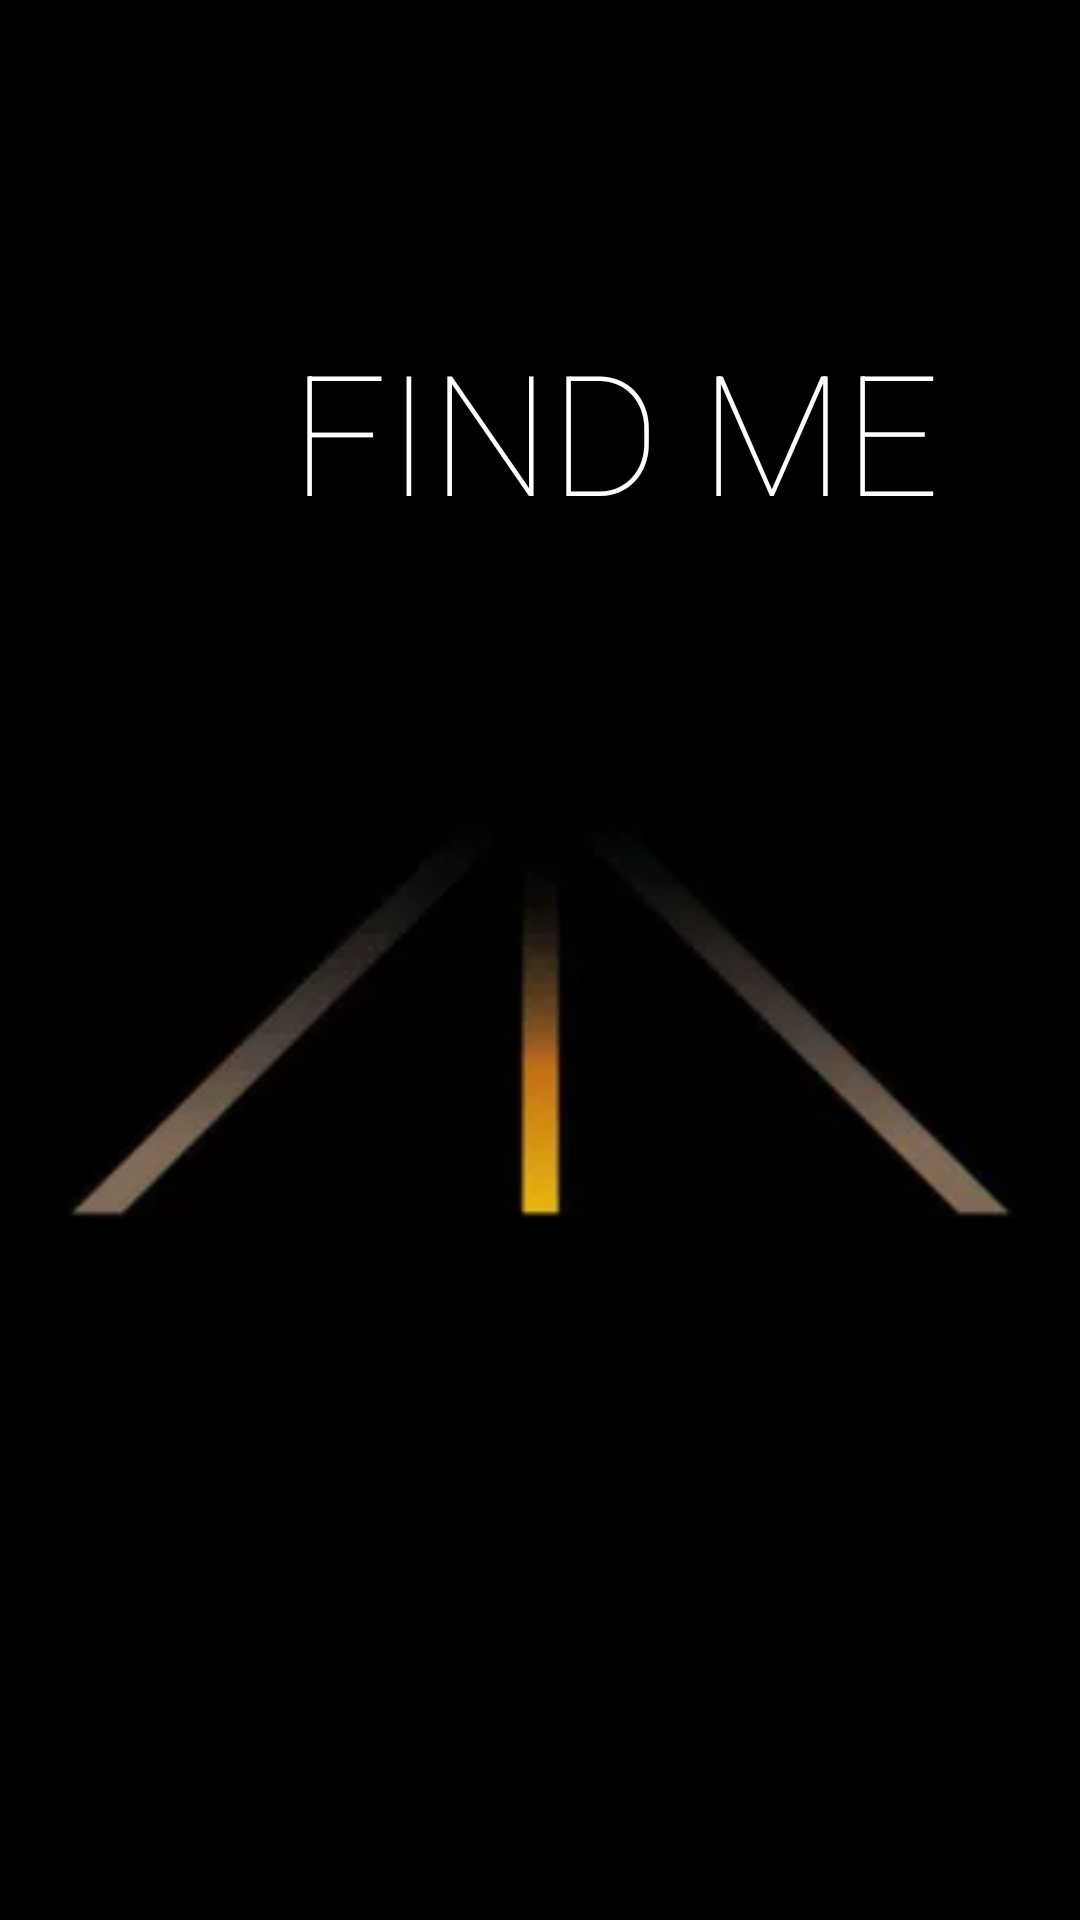

The Android layout XML behind this screen, and the referenced resources:
<!-- AndroidManifest.xml: application theme AppTheme -->
<!-- res/layout/activity_main.xml -->
<?xml version="1.0" encoding="utf-8"?>
<androidx.constraintlayout.widget.ConstraintLayout
        xmlns:android="http://schemas.android.com/apk/res/android"
        xmlns:tools="http://schemas.android.com/tools"
        xmlns:app="http://schemas.android.com/apk/res-auto"
        android:layout_width="match_parent"
        android:layout_height="match_parent"
        tools:context=".MainActivity" android:visibility="visible" android:background="#000000"
        tools:visibility="visible" android:theme="@style/AppTheme">
    <ImageView
            android:layout_width="325dp"
            android:layout_height="173dp" app:srcCompat="@drawable/find_me_logo" android:id="@+id/imageView"
            android:visibility="visible" tools:visibility="visible"
            android:layout_marginTop="44dp"
            app:layout_constraintTop_toBottomOf="@+id/textView" app:layout_constraintStart_toStartOf="parent"
            android:layout_marginLeft="34dp" android:layout_marginStart="34dp" android:layout_marginEnd="34dp"
            android:layout_marginRight="34dp" app:layout_constraintEnd_toEndOf="parent"
            android:contentDescription="@string/logo"/>
    <TextView
            android:text="@string/find_me"
            android:layout_width="218dp"
            android:layout_height="83dp" android:id="@+id/textView"
            tools:visibility="visible"
            android:textAppearance="@style/TextAppearance.AppCompat.Display3" android:fontFamily="sans-serif-thin"
            app:layout_constraintTop_toTopOf="parent" android:layout_marginTop="106dp"
            android:layout_marginBottom="81dp" app:layout_constraintBottom_toTopOf="@+id/imageView"
            app:layout_constraintStart_toStartOf="parent" android:layout_marginLeft="97dp"
            android:layout_marginStart="97dp" android:layout_marginEnd="96dp" android:layout_marginRight="96dp"
            app:layout_constraintEnd_toEndOf="parent" android:visibility="visible" tools:text="@string/find_me"
            app:layout_constraintHorizontal_bias="0.0" android:textColor="#FFFFFF"/>
    <ProgressBar
            style="?android:attr/progressBarStyle"
            android:layout_width="90dp"
            android:layout_height="84dp"
            android:id="@+id/progressBar" android:layout_marginTop="137dp"
            app:layout_constraintTop_toBottomOf="@+id/imageView" app:layout_constraintStart_toStartOf="parent"
            android:layout_marginLeft="160dp" android:layout_marginStart="160dp" android:layout_marginEnd="161dp"
            android:layout_marginRight="161dp" app:layout_constraintEnd_toEndOf="parent"
            app:layout_constraintBottom_toBottomOf="parent" android:layout_marginBottom="104dp"
            android:visibility="visible" tools:visibility="visible"/>

</androidx.constraintlayout.widget.ConstraintLayout>
<!-- resources referenced by this layout -->
<resources>
  <!-- drawable find_me_logo: png bitmap (drawable, 15030 bytes) -->
  <string name="find_me">FIND ME</string>
  <string name="logo">logo</string>
  <style name="AppTheme" parent="Theme.AppCompat.Light.DarkActionBar">
          
          <item name="colorPrimary">@android:color/background_dark</item>
          <item name="colorPrimaryDark">@android:color/background_dark</item>
          <item name="colorAccent">#FF9800</item>
      </style>
</resources>
